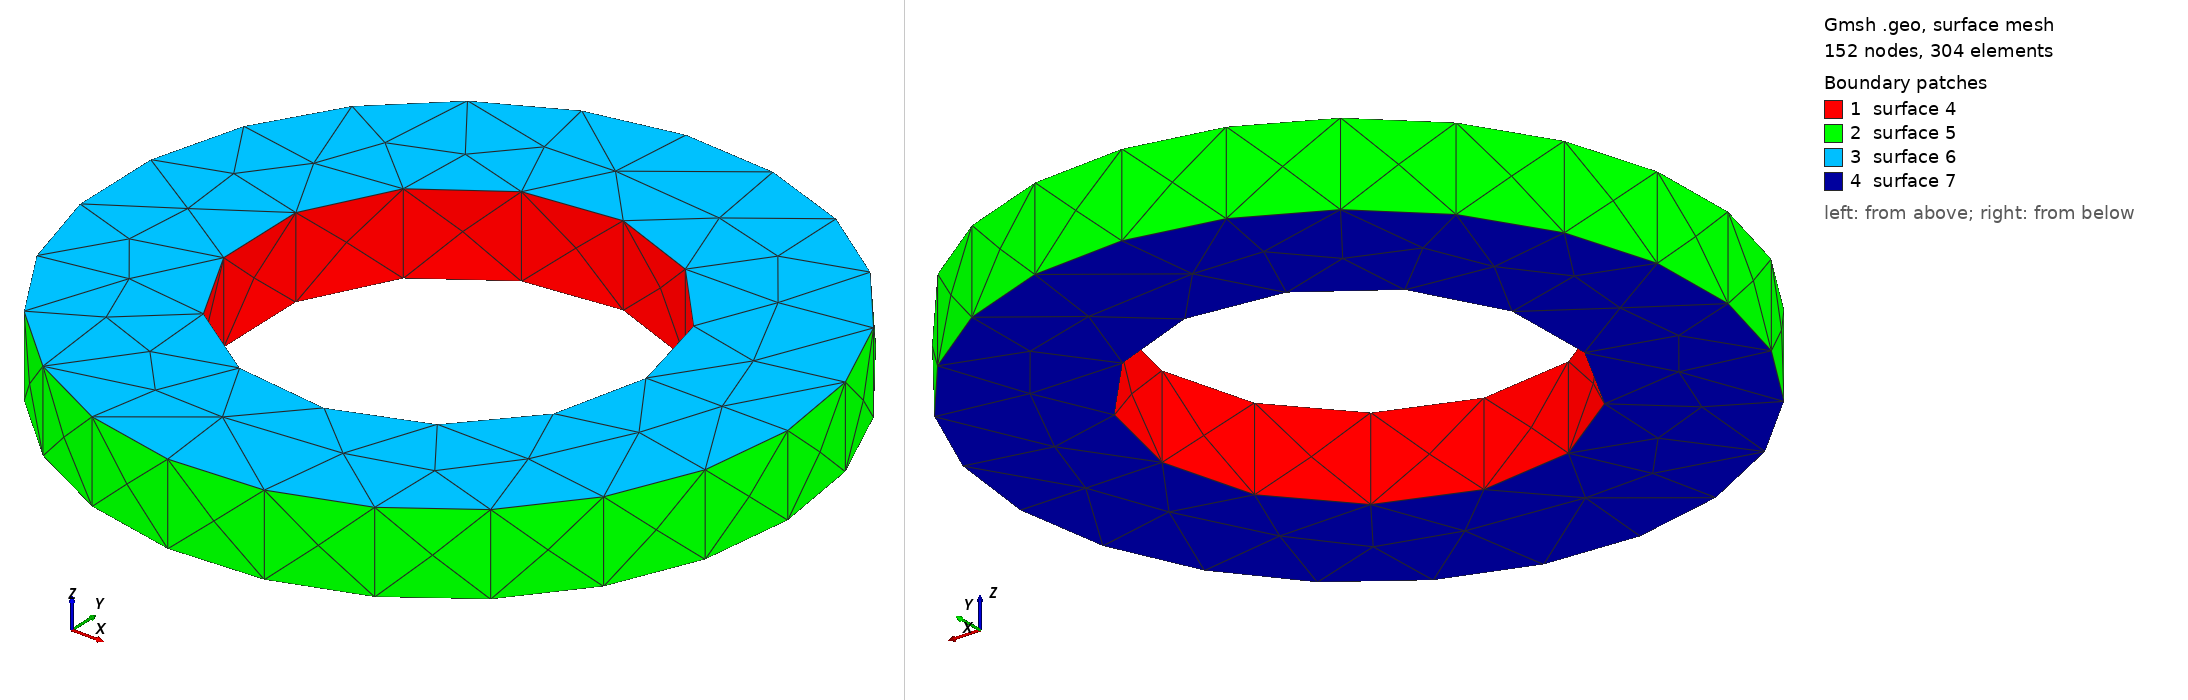

Gmsh geometry script, surface-meshed: 152 nodes, 304 surface elements. Boundary patches (legend numbers): 1 surface 4, 2 surface 5, 3 surface 6, 4 surface 7. Left view from above one corner, right view from below the opposite corner. The script declares no physical surfaces, so the legend lists its geometric surfaces. The drawing asked Gmsh for element sizes between 1% and 20% of the model's largest extent; the script's own settings can give other sizes.

=== geometry.geo (drawn) ===
// NeuroFlux Palace electromagnetics mesh handoff
SetFactory("OpenCASCADE");
r_out = 0.12500000;
r_in = 0.07250000;
axial = 0.03000000;
Cylinder(1) = {0, 0, -axial/2, 0, 0, axial, r_out};
Cylinder(2) = {0, 0, -axial/2, 0, 0, axial, r_in};
BooleanDifference{ Volume{1}; Delete; }{ Volume{2}; Delete; }
Physical Volume("domain") = {1};
